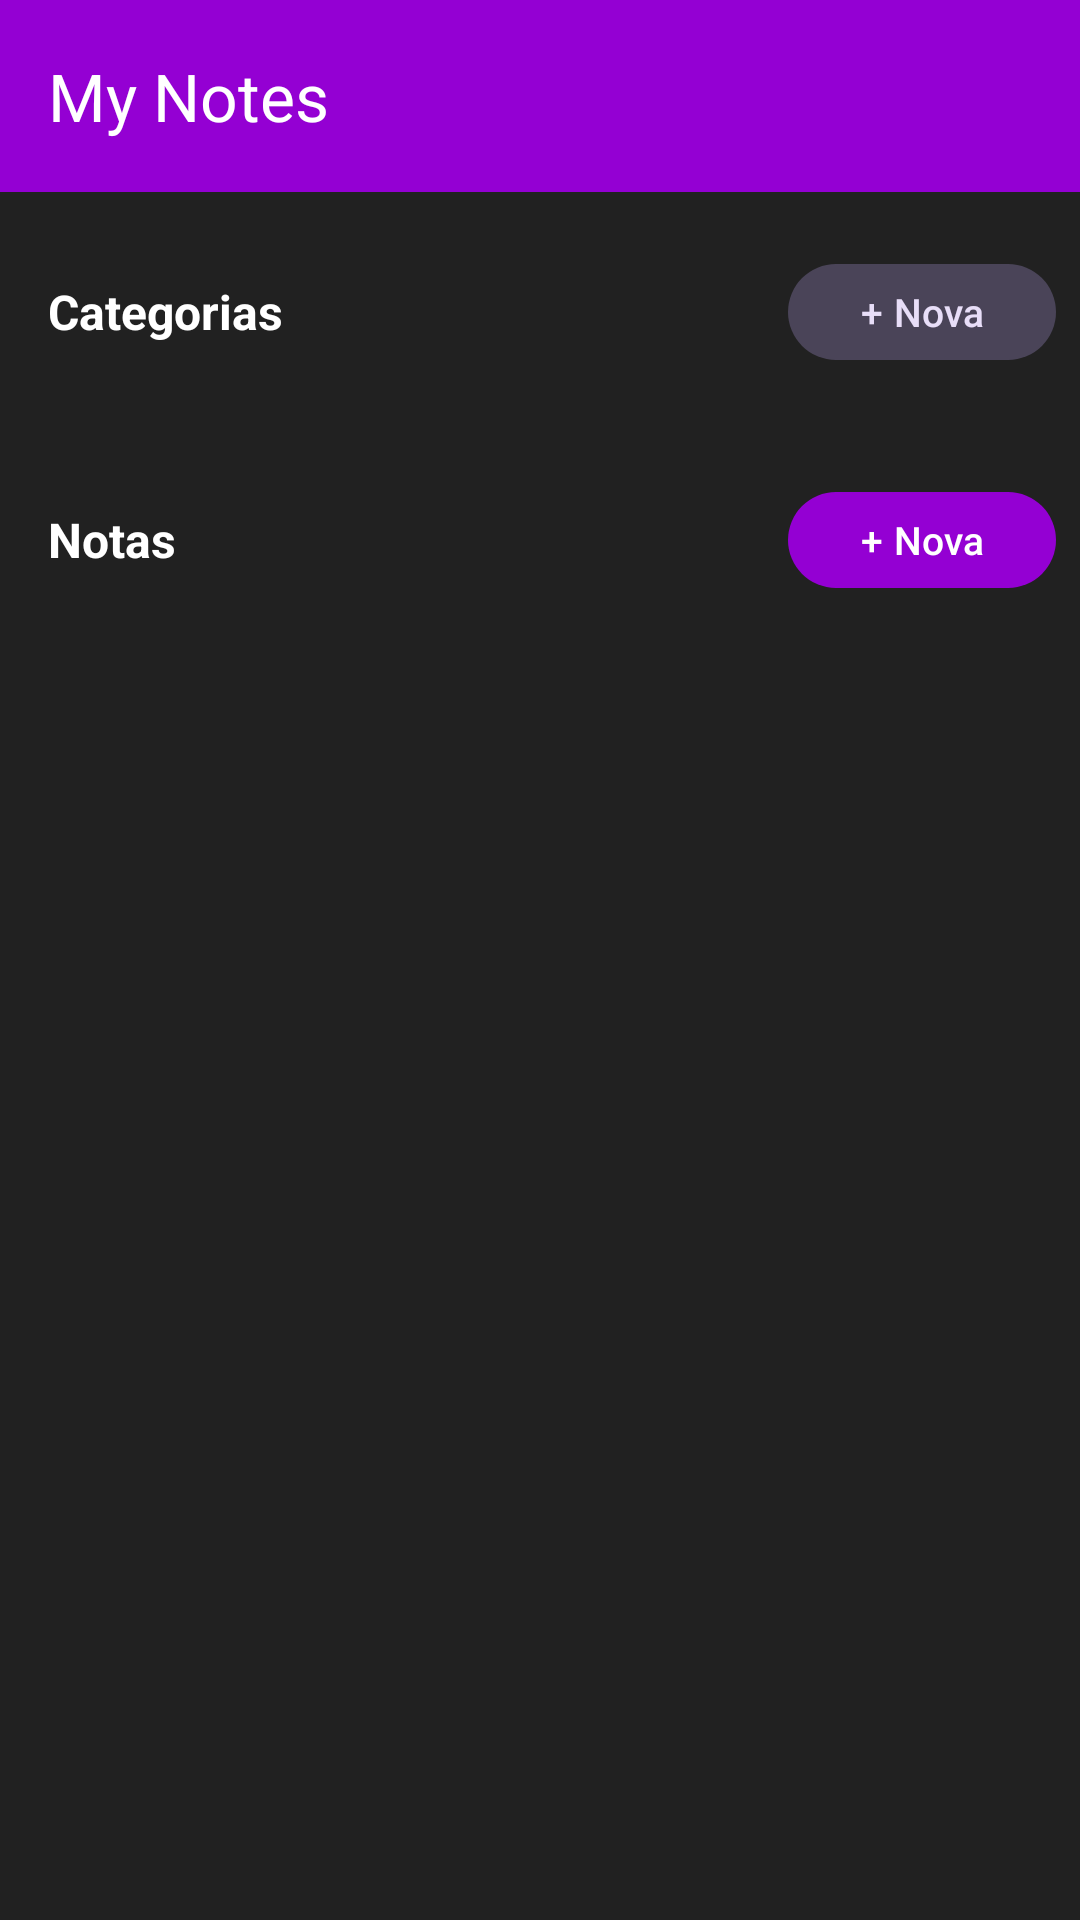

Layout XML and referenced resources for this Android screen:
<!-- AndroidManifest.xml: application theme Theme.Mynotes -->
<!-- res/layout/activity_main.xml -->
<?xml version="1.0" encoding="utf-8"?>
<LinearLayout xmlns:android="http://schemas.android.com/apk/res/android"
    xmlns:app="http://schemas.android.com/apk/res-auto"
    android:id="@+id/root"
    android:layout_width="match_parent"
    android:layout_height="match_parent"
    android:background="@color/background"
    android:orientation="vertical">

    <com.google.android.material.appbar.MaterialToolbar
        android:id="@+id/toolbar"
        android:layout_width="match_parent"
        android:layout_height="?attr/actionBarSize"
        android:background="@color/primary"
        app:title="@string/screen_title"
        app:titleTextColor="@color/onPrimary" />

    
    <LinearLayout
        android:layout_width="match_parent"
        android:layout_height="wrap_content"
        android:layout_marginTop="8dp"
        android:gravity="center_vertical"
        android:orientation="horizontal"
        android:paddingStart="16dp"
        android:paddingEnd="8dp"
        android:paddingTop="12dp"
        android:paddingBottom="4dp">

        <TextView
            android:layout_width="0dp"
            android:layout_height="wrap_content"
            android:layout_weight="1"
            android:text="@string/header_categories"
            android:textColor="@color/text_light"
            android:textSize="16sp"
            android:textStyle="bold" />

        <com.google.android.material.button.MaterialButton
            android:id="@+id/btnAddCategory"
            style="@style/Widget.Material3.Button.TonalButton"
            android:layout_width="wrap_content"
            android:layout_height="40dp"
            android:text="@string/action_new_category"
            android:textSize="13sp" />
    </LinearLayout>

    <TextView
        android:id="@+id/categoriesEmpty"
        android:layout_width="match_parent"
        android:layout_height="wrap_content"
        android:paddingStart="16dp"
        android:paddingEnd="16dp"
        android:paddingBottom="8dp"
        android:text="@string/categories_empty"
        android:textColor="@color/text_muted"
        android:textSize="14sp"
        android:visibility="gone" />

    
    <HorizontalScrollView
        android:layout_width="match_parent"
        android:layout_height="wrap_content"
        android:paddingStart="16dp"
        android:paddingEnd="16dp"
        android:paddingTop="8dp"
        android:paddingBottom="8dp"
        android:scrollbars="none">

        <androidx.recyclerview.widget.RecyclerView
            android:id="@+id/recyclerCategories"
            android:layout_width="wrap_content"
            android:layout_height="wrap_content"
            android:clipToPadding="false"
            android:orientation="horizontal" />
    </HorizontalScrollView>

    
    <View
        android:layout_width="match_parent"
        android:layout_height="12dp" />

    
    <LinearLayout
        android:layout_width="match_parent"
        android:layout_height="wrap_content"
        android:gravity="center_vertical"
        android:orientation="horizontal"
        android:paddingStart="16dp"
        android:paddingEnd="8dp"
        android:paddingTop="4dp"
        android:paddingBottom="8dp">

        <TextView
            android:layout_width="0dp"
            android:layout_height="wrap_content"
            android:layout_weight="1"
            android:text="@string/header_notes"
            android:textColor="@color/text_light"
            android:textSize="16sp"
            android:textStyle="bold" />

        <com.google.android.material.button.MaterialButton
            android:id="@+id/btnAddNote"
            android:layout_width="wrap_content"
            android:layout_height="40dp"
            android:text="@string/action_new_note"
            android:textSize="13sp" />
    </LinearLayout>

    
    <FrameLayout
        android:layout_width="match_parent"
        android:layout_height="0dp"
        android:layout_weight="1"
        android:paddingStart="16dp"
        android:paddingEnd="16dp"
        android:paddingBottom="16dp">

        <androidx.recyclerview.widget.RecyclerView
            android:id="@+id/recyclerNotes"
            android:layout_width="match_parent"
            android:layout_height="match_parent"
            android:clipToPadding="false" />

        <ProgressBar
            android:id="@+id/progress"
            android:layout_width="wrap_content"
            android:layout_height="wrap_content"
            android:layout_gravity="center" />

        <TextView
            android:id="@+id/notesEmpty"
            android:layout_width="wrap_content"
            android:layout_height="wrap_content"
            android:layout_gravity="center"
            android:text="@string/notes_empty"
            android:textColor="@color/text_muted"
            android:textSize="16sp"
            android:visibility="gone" />
    </FrameLayout>
</LinearLayout>
<!-- resources referenced by this layout -->
<resources>
  <color name="background">#212121</color>
  <color name="onPrimary">#FFFFFF</color>
  <color name="primary">#9400D3</color>
  <color name="text_light">#FFFFFF</color>
  <color name="text_muted">#CCCCCC</color>
  <string name="action_new_category">+ Nova</string>
  <string name="action_new_note">+ Nova</string>
  <string name="categories_empty">Nenhuma categoria cadastrada.</string>
  <string name="header_categories">Categorias</string>
  <string name="header_notes">Notas</string>
  <string name="notes_empty">Nenhuma nota ainda.</string>
  <string name="screen_title">My Notes</string>
  <style name="Theme.Mynotes" parent="Theme.Material3.Dark.NoActionBar">
          <item name="colorPrimary">@color/primary</item>
          <item name="colorOnPrimary">@color/onPrimary</item>
          <item name="colorSecondary">@color/secondary</item>
          <item name="android:windowBackground">@color/background</item>
          <item name="android:statusBarColor">@color/primary</item>
      </style>
  <color name="secondary">#E0E0E0</color>
</resources>
